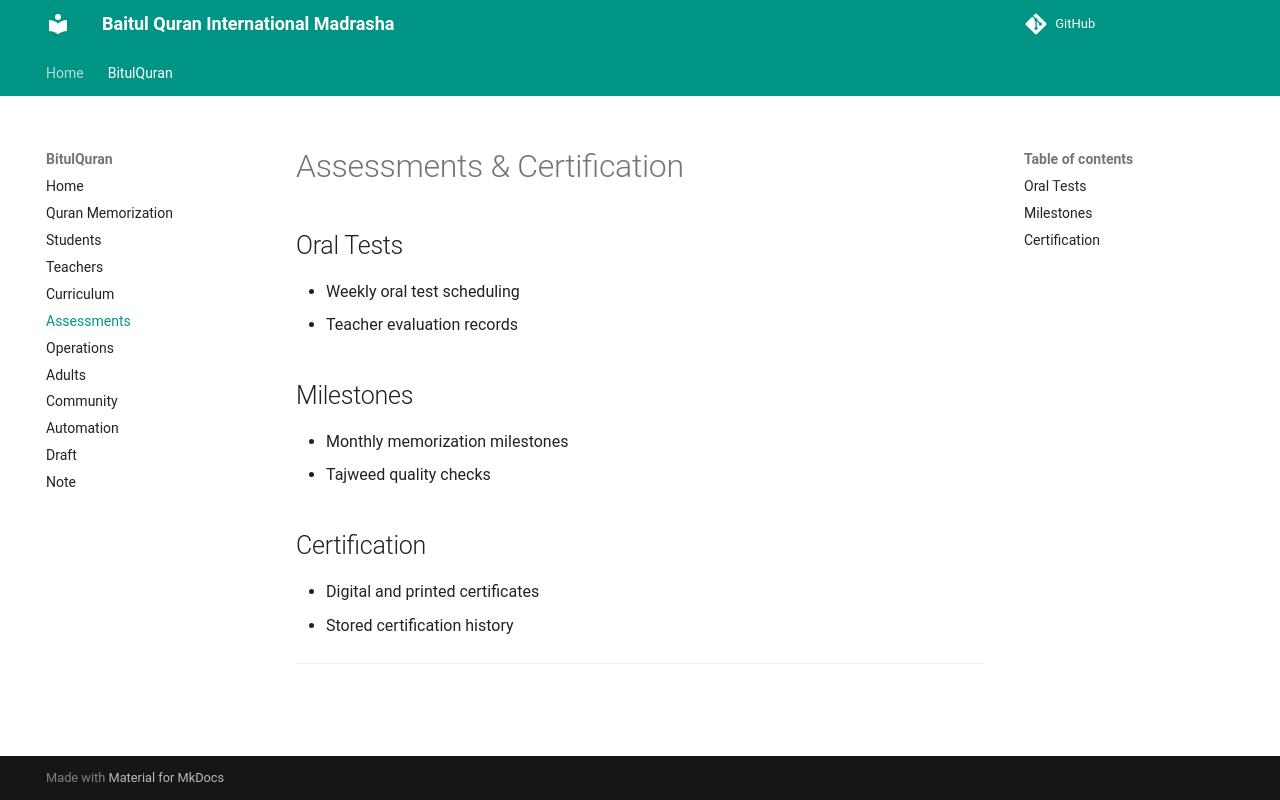

repository: MJ-Ahmad/abn · page: BitulQuran/assessments/index.html · generator: mkdocs

# Assessments & Certification

## Oral Tests
- Weekly oral test scheduling
- Teacher evaluation records

## Milestones
- Monthly memorization milestones
- Tajweed quality checks

## Certification
- Digital and printed certificates
- Stored certification history

---
